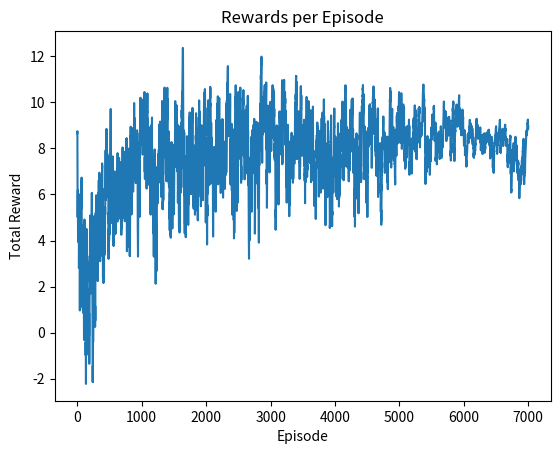

Recreate this plot in Python.
import numpy as np
np.random.seed(123)
import matplotlib.pyplot as plt

def relu(inputs):
    # inputs[0][inputs[0] < 0] = 0
    for i, input in enumerate(inputs[0]):
        if input < 0:
            inputs[0][i] = input * 0.01
    
    return inputs            

def forward_prop(state):
    feature_vector = np.zeros((state_space_size, 1))
    feature_vector[state, 0] = 1
    
    return np.matmul(relu(np.matmul(np.transpose(feature_vector), weights[0]["W"])), weights[1]["W"]) 

def get_state_values():
    for i in range(state_space_size - 1):
        if i > 0:
            print(f"State {i} value: {forward_prop(i)[0,0]}")

def get_grads(state, td_target, pred):
    feature_vector = np.zeros((state_space_size, 1))
    feature_vector[state, 0] = 1
    w1_grads = np.transpose(np.matmul(weights[1]["W"], np.transpose(feature_vector)))
    testing = relu(np.matmul(np.transpose(feature_vector), weights[0]["W"]))
    testing1 = np.matmul(np.transpose(feature_vector), weights[0]["W"])
    w2_grads = np.transpose(relu(np.matmul(np.transpose(feature_vector), weights[0]["W"])))
    
    return [w1_grads, w2_grads]

if __name__ == "__main__":
    state_space_size = 10
    num_of_episodes = 7000
    gamma = 0.99
    step_size = 0.001
    
    weights = [
        {
            "W": np.ones((state_space_size, 10))
        },
        {
            "W": np.ones((10,1))        
        }
    ]
    
    state_values = []
    
    for ep in range(num_of_episodes):
        T = float('inf')
        t = 0
        n = 8
        tau = 0
        rewards_and_next_states = []
        current_state = int(state_space_size / 2)
        rewards_and_next_states.append((0, 0))
        
        while True:
            if t < T:
                action = np.random.choice([-1, 1])
                next_state = current_state + action
                next_state_value = forward_prop(next_state)[0,0]
                reward = 0
        
                if next_state == state_space_size - 1:
                    T = t + 1
                    reward = 10
                    next_state_value = 0
                elif next_state == 0:
                    T = t + 1
                    reward = -10
                    next_state_value = 0
                rewards_and_next_states.append((reward, next_state))
                
            tau = t - n + 1
            if tau >= 0:
                G = 0
                for i in range(tau + 1, min(tau + n + 1, T + 1)):
                    G += np.power(gamma, i - tau - 1) * rewards_and_next_states[i][0]
                if tau + n < T:
                    state_tau_plus_n_value = forward_prop(rewards_and_next_states[tau + n][1])[0,0]
                    G += np.power(gamma, n) * state_tau_plus_n_value
                
                state_tau_value = forward_prop(rewards_and_next_states[tau][1])[0,0]
                grads = get_grads(rewards_and_next_states[tau][1], G, next_state_value)
                weights[0]["W"] += step_size * (G - state_tau_value) * grads[0]
                weights[1]["W"] += step_size * (G - state_tau_value) * grads[1]

            if tau == T - 1:
                break
            current_state = next_state
            t += 1
        state_values.append(forward_prop(8)[0,0])
    get_state_values()
    
    plt.plot(state_values)
    plt.xlabel("Episode")
    plt.ylabel("Total Reward")
    plt.title("Rewards per Episode")
    # xtick_positions = np.arange(0, 5000 / 50)
    # xtick_labels = xtick_positions * 50
    # plt.xticks(xtick_positions, xtick_labels)
    plt.show()          